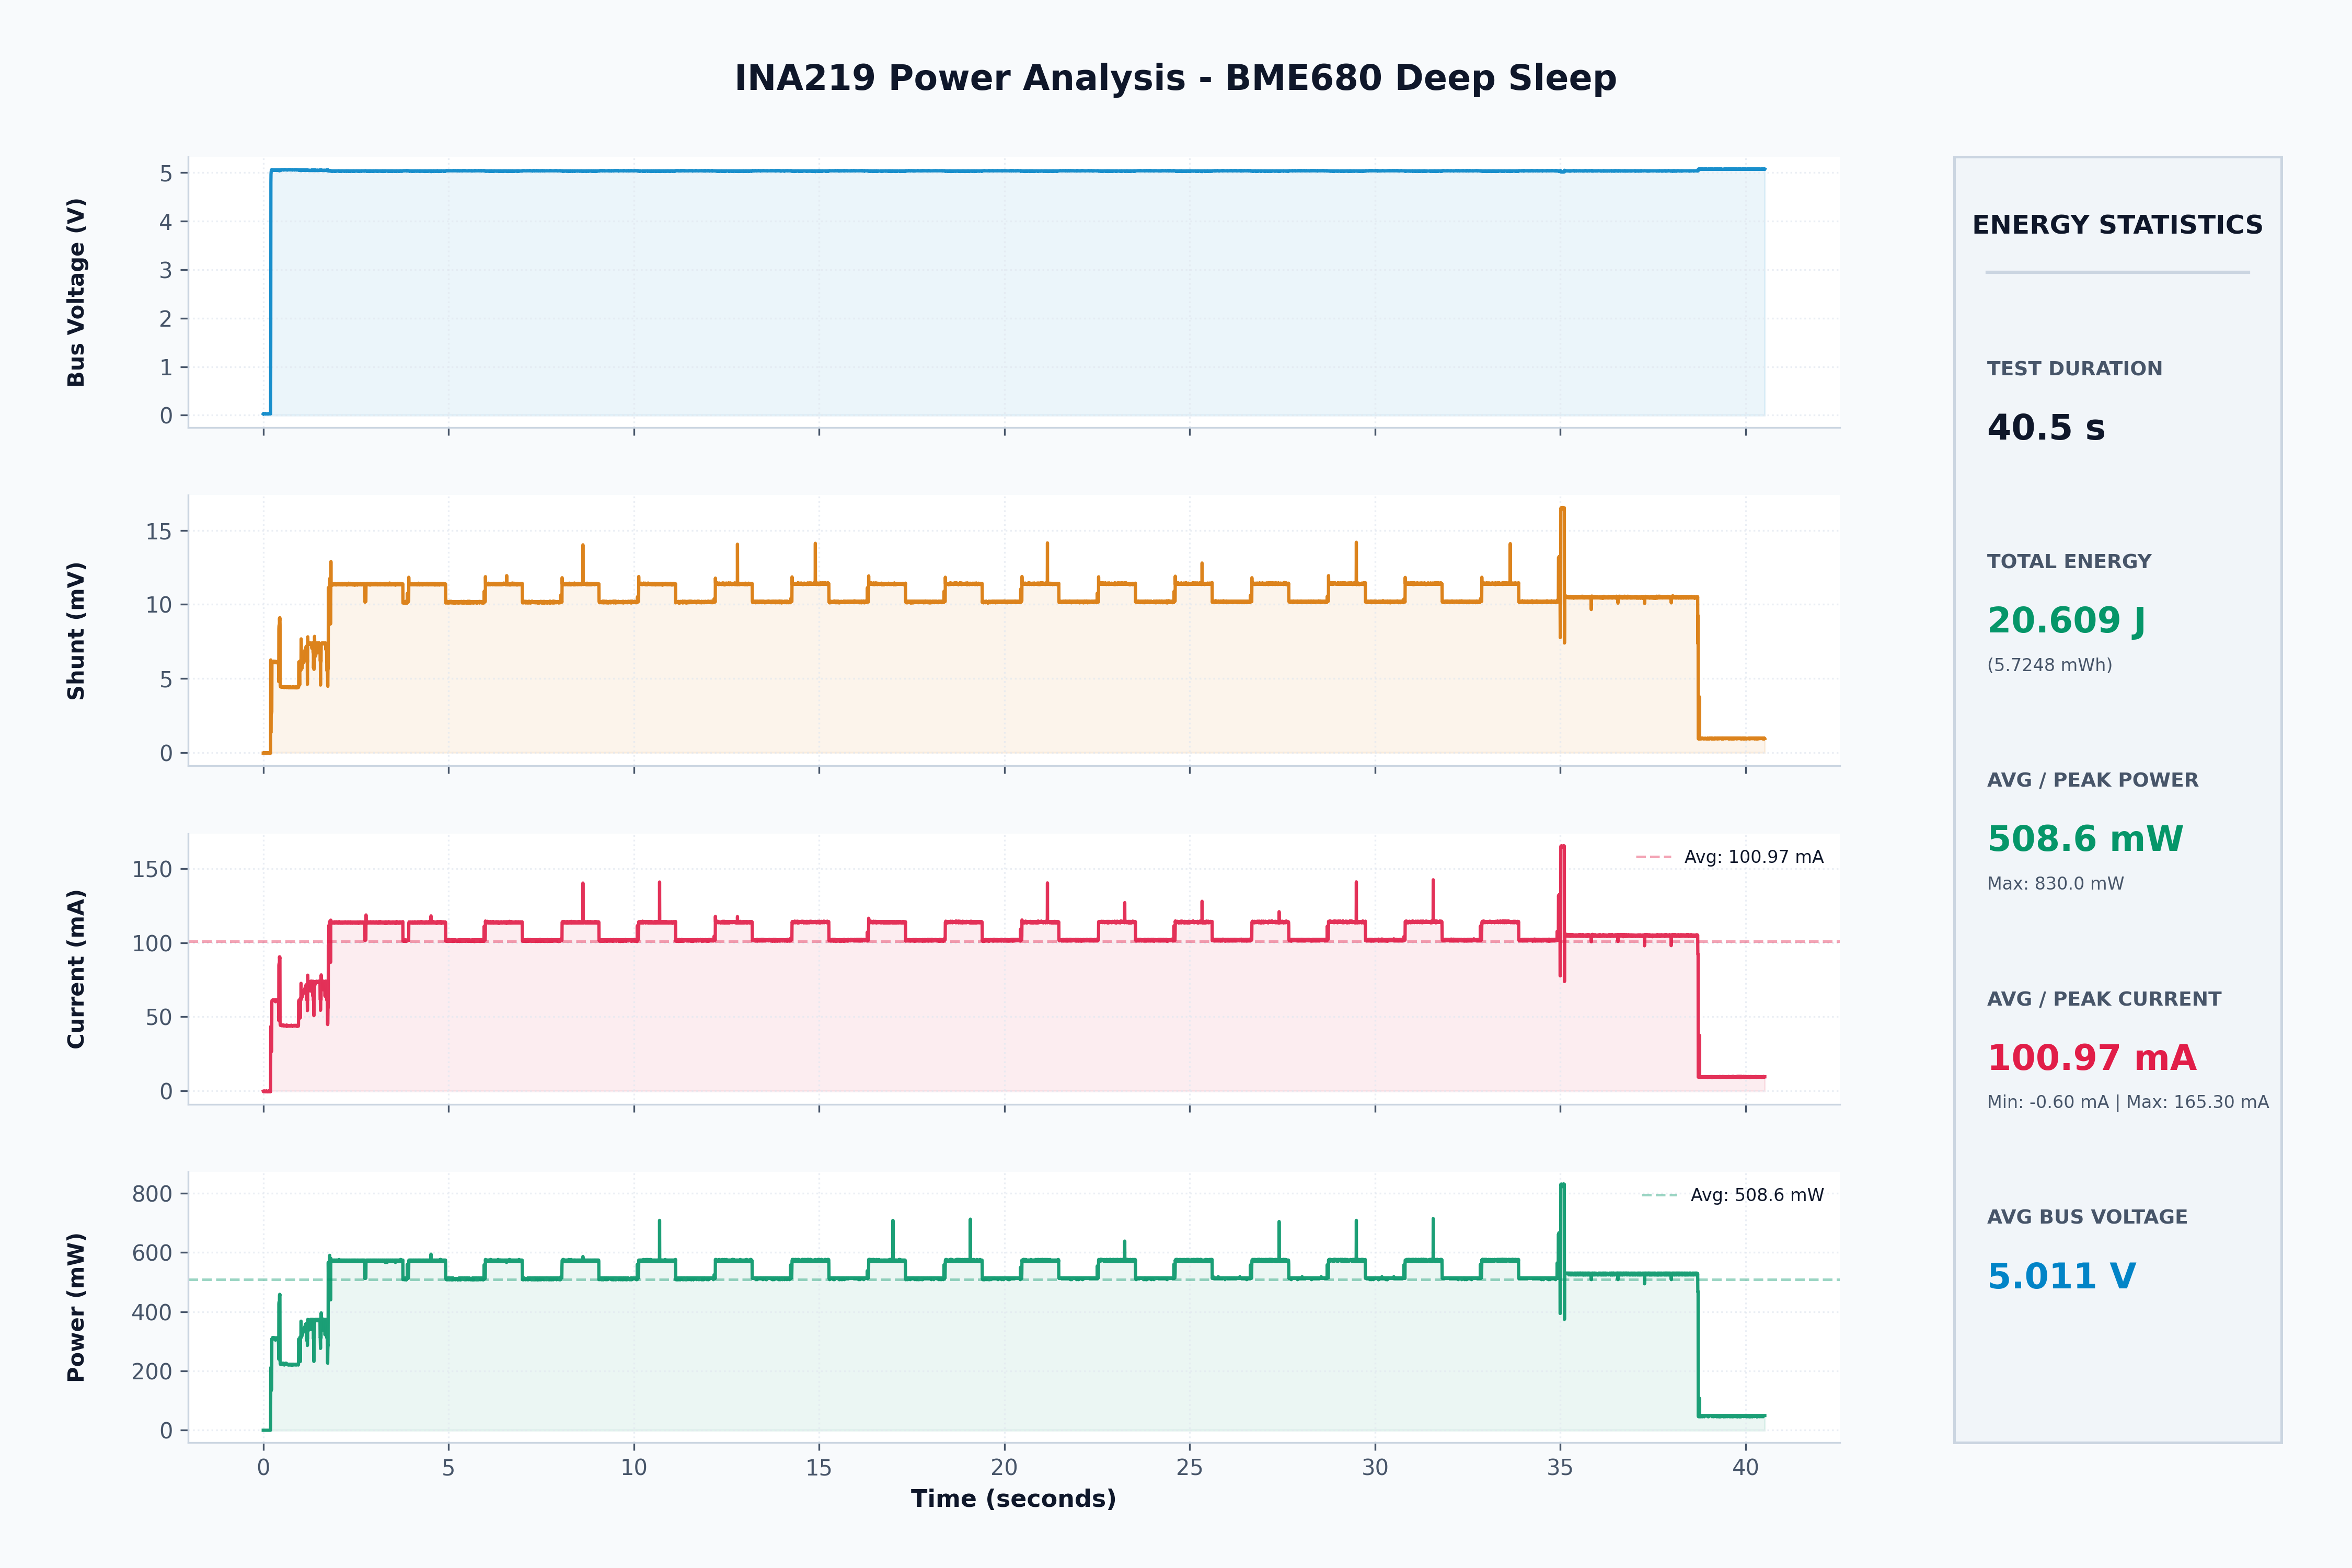

Data behind this chart, as committed beside it:
Timestamp_Unix, Bus_V, Shunt_mV, Current_mA, Power_mW
1779966986, Bus Voltage, Shunt Voltage, Current, Power
1779966986, 0.028, -0.040, -0.100, 0.000
1779966986, 0.032, -0.040, -0.400, 0.000
1779966986, 0.024, -0.020, -0.300, 0.000
1779966986, 0.032, -0.040, -0.300, 0.000
1779966986, 0.024, -0.030, -0.400, 0.000
1779966986, 0.028, -0.030, -0.400, 0.000
1779966986, 0.028, -0.010, -0.300, 0.000
1779966986, 0.028, -0.050, -0.300, 0.000
1779966986, 0.028, -0.040, -0.200, 0.000
1779966986, 0.028, -0.050, -0.200, 0.000
1779966986, 0.028, -0.020, -0.300, 0.000
1779966986, 0.028, -0.020, -0.200, 0.000
1779966986, 0.028, -0.030, 0.000, 0.000
1779966986, 0.028, -0.020, -0.200, 0.000
1779966986, 0.024, -0.030, -0.200, 0.000
1779966986, 0.028, -0.050, -0.300, 0.000
1779966986, 0.032, -0.040, -0.400, 0.000
1779966986, 0.024, -0.060, -0.300, 0.000
1779966986, 0.028, -0.020, -0.200, 0.000
1779966986, 0.028, -0.030, -0.400, 0.000
1779966986, 0.028, -0.040, -0.200, 0.000
1779966986, 0.028, -0.030, -0.500, 0.000
1779966986, 0.028, -0.060, -0.300, 0.000
1779966986, 0.028, -0.040, -0.100, 0.000
1779966986, 0.028, -0.020, -0.200, 0.000
1779966986, 0.028, -0.060, 0.000, 0.000
1779966986, 0.024, -0.030, -0.200, 0.000
1779966986, 0.028, -0.020, -0.300, 0.000
1779966986, 0.028, -0.040, -0.400, 0.000
1779966986, 0.028, -0.040, -0.300, 0.000
1779966986, 0.028, -0.010, -0.200, 0.000
1779966987, 0.028, -0.040, -0.400, 0.000
1779966987, 0.024, -0.040, -0.300, 0.000
1779966987, 0.028, -0.010, -0.200, 0.000
1779966987, 0.028, -0.030, -0.600, 0.000
1779966987, 0.028, -0.020, -0.400, 0.000
1779966987, 0.028, -0.040, -0.500, 0.000
1779966987, 0.024, -0.030, -0.200, 0.000
1779966987, 0.028, -0.020, -0.400, 0.000
1779966987, 0.028, -0.030, -0.400, 0.000
1779966987, 0.028, -0.030, 0.000, 0.000
1779966987, 0.028, -0.040, -0.200, 0.000
1779966987, 0.028, -0.010, 0.000, 0.000
1779966987, 0.028, -0.020, -0.500, 0.000
1779966987, 0.032, -0.020, -0.200, 0.000
1779966987, 0.028, -0.020, -0.300, 0.000
1779966987, 0.028, -0.050, 0.000, 0.000
1779966987, 0.028, -0.010, -0.300, 0.000
1779966987, 0.028, -0.020, -0.100, 0.000
1779966987, 0.032, -0.070, -0.200, 0.000
1779966987, 0.028, -0.030, -0.100, 0.000
1779966987, 0.028, -0.020, -0.400, 0.000
1779966987, 0.028, -0.050, -0.300, 0.000
1779966987, 0.028, -0.050, -0.500, 0.000
1779966987, 0.028, -0.010, -0.200, 10
1779966987, 1.516, 6.250, 42.4, 194
1779966987, 4.800, 1.330, 43.7, 212
1779966987, 4.964, 2.640, 26.4, 132
1779966987, 5.012, 2.640, 26.7, 134
... 11,031 more rows
